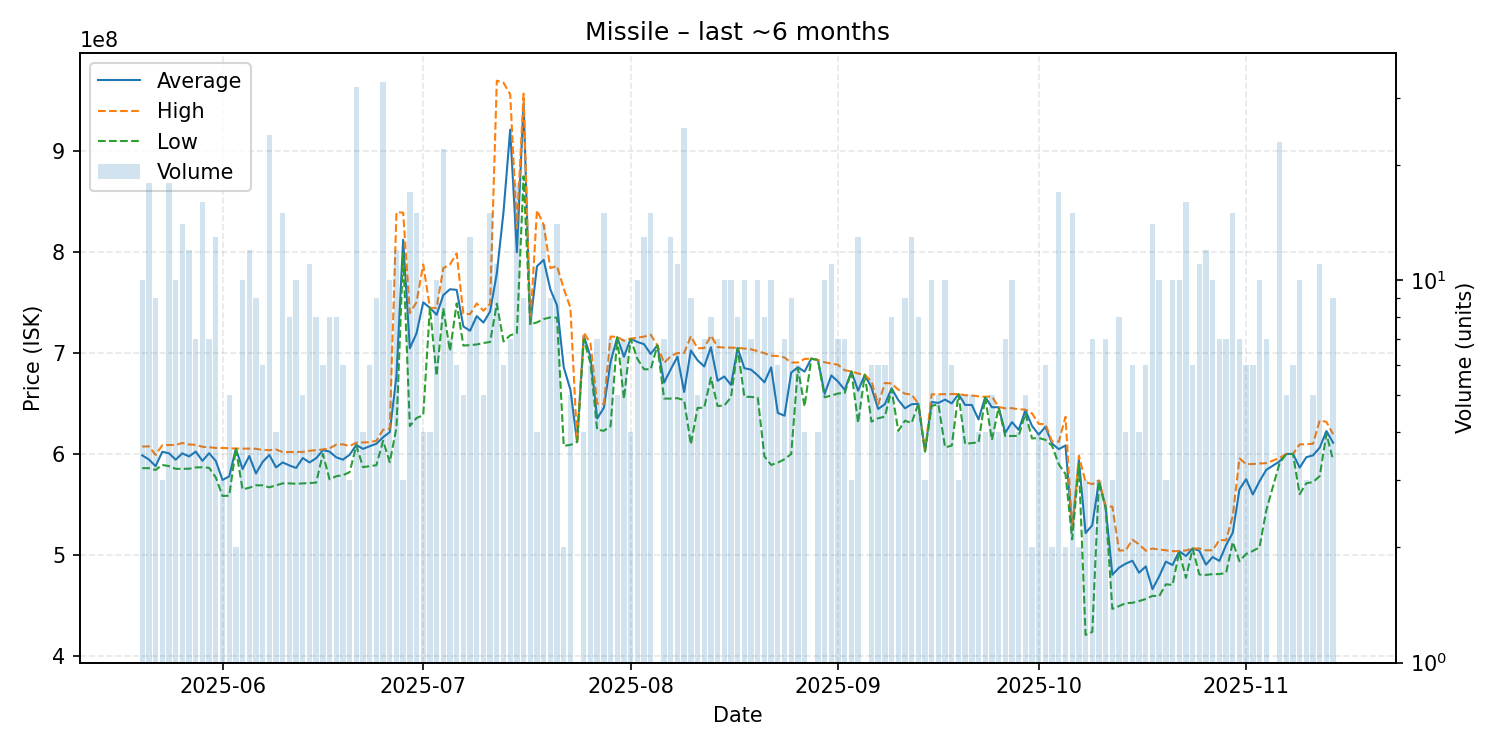

Data behind this chart, as committed beside it:
date, average, highest, lowest, order_count, volume
2025-05-20, 598490000, 607150000, 585750000, 10, 10
2025-05-21, 594355556, 607400000, 585800000, 18, 18
2025-05-22, 587733333, 598900000, 584000000, 8, 9
2025-05-23, 602000000, 608500000, 589000000, 3, 3
2025-05-24, 600516667, 608700000, 587800000, 18, 18
2025-05-25, 594150000, 608750000, 585100000, 10, 10
2025-05-26, 600471429, 610700000, 585100000, 12, 14
2025-05-27, 597375000, 609250000, 585200000, 12, 12
2025-05-28, 602185714, 608900000, 586500000, 7, 7
2025-05-29, 593006250, 606950000, 586650000, 13, 16
2025-05-30, 600614286, 606500000, 586100000, 7, 7
2025-05-31, 592869231, 605800000, 576550000, 13, 13
2025-06-01, 574100000, 605800000, 558250000, 3, 3
2025-06-02, 577600000, 605500000, 558500000, 5, 5
2025-06-03, 605100000, 605200000, 605000000, 2, 2
2025-06-04, 584870000, 605100000, 564700000, 10, 10
2025-06-05, 597816667, 605150000, 566400000, 12, 12
2025-06-06, 580544444, 605000000, 568800000, 7, 9
2025-06-07, 591966667, 603750000, 568750000, 6, 6
2025-06-08, 598870833, 603600000, 566800000, 19, 24
2025-06-09, 586500000, 604300000, 568700000, 4, 4
2025-06-10, 591473333, 601700000, 570700000, 14, 15
2025-06-11, 588437500, 601700000, 570700000, 8, 8
2025-06-12, 585970000, 601800000, 570300000, 10, 10
2025-06-13, 595860000, 601950000, 570700000, 5, 5
2025-06-14, 591427273, 603000000, 571050000, 11, 11
2025-06-15, 595612500, 603700000, 571400000, 8, 8
2025-06-16, 603650000, 604300000, 599900000, 6, 6
2025-06-17, 602200000, 605400000, 574700000, 8, 8
2025-06-18, 596525000, 609100000, 577800000, 7, 8
2025-06-19, 594216667, 609400000, 578800000, 6, 6
2025-06-20, 599000000, 607600000, 581800000, 3, 3
2025-06-21, 608771875, 611000000, 608200000, 22, 32
2025-06-22, 604850000, 611200000, 586800000, 4, 4
2025-06-23, 607516667, 611500000, 587800000, 6, 6
2025-06-24, 609944444, 612900000, 588700000, 9, 9
2025-06-25, 616406061, 623800000, 612900000, 23, 33
2025-06-26, 621450000, 625100000, 591700000, 10, 10
2025-06-27, 677166667, 839300000, 625900000, 8, 12
2025-06-28, 812033333, 839000000, 798550000, 3, 3
2025-06-29, 704494118, 739400000, 627450000, 16, 17
2025-06-30, 719433333, 750300000, 635500000, 13, 15
2025-07-01, 750100000, 787500000, 638100000, 4, 4
2025-07-02, 744625000, 744700000, 744550000, 4, 4
2025-07-03, 737730000, 744500000, 677200000, 9, 10
2025-07-04, 757177273, 783900000, 744200000, 19, 22
2025-07-05, 763057143, 787600000, 701750000, 7, 7
2025-07-06, 762400000, 798500000, 749000000, 6, 6
2025-07-07, 726180000, 738800000, 707250000, 5, 5
2025-07-08, 721892308, 738400000, 707700000, 13, 13
2025-07-09, 736462500, 749000000, 708300000, 8, 8
2025-07-10, 730000000, 741700000, 709750000, 5, 5
2025-07-11, 740980000, 748600000, 710800000, 14, 15
2025-07-12, 778809091, 969650000, 748700000, 11, 11
2025-07-13, 839566667, 967700000, 711300000, 6, 6
2025-07-14, 921200000, 956050000, 717400000, 7, 7
2025-07-15, 799711111, 823500000, 719500000, 17, 18
2025-07-16, 947322222, 956800000, 875000000, 8, 9
2025-07-17, 728400000, 728700000, 728200000, 8, 9
2025-07-18, 785750000, 841300000, 730200000, 4, 4
... 118 more rows
